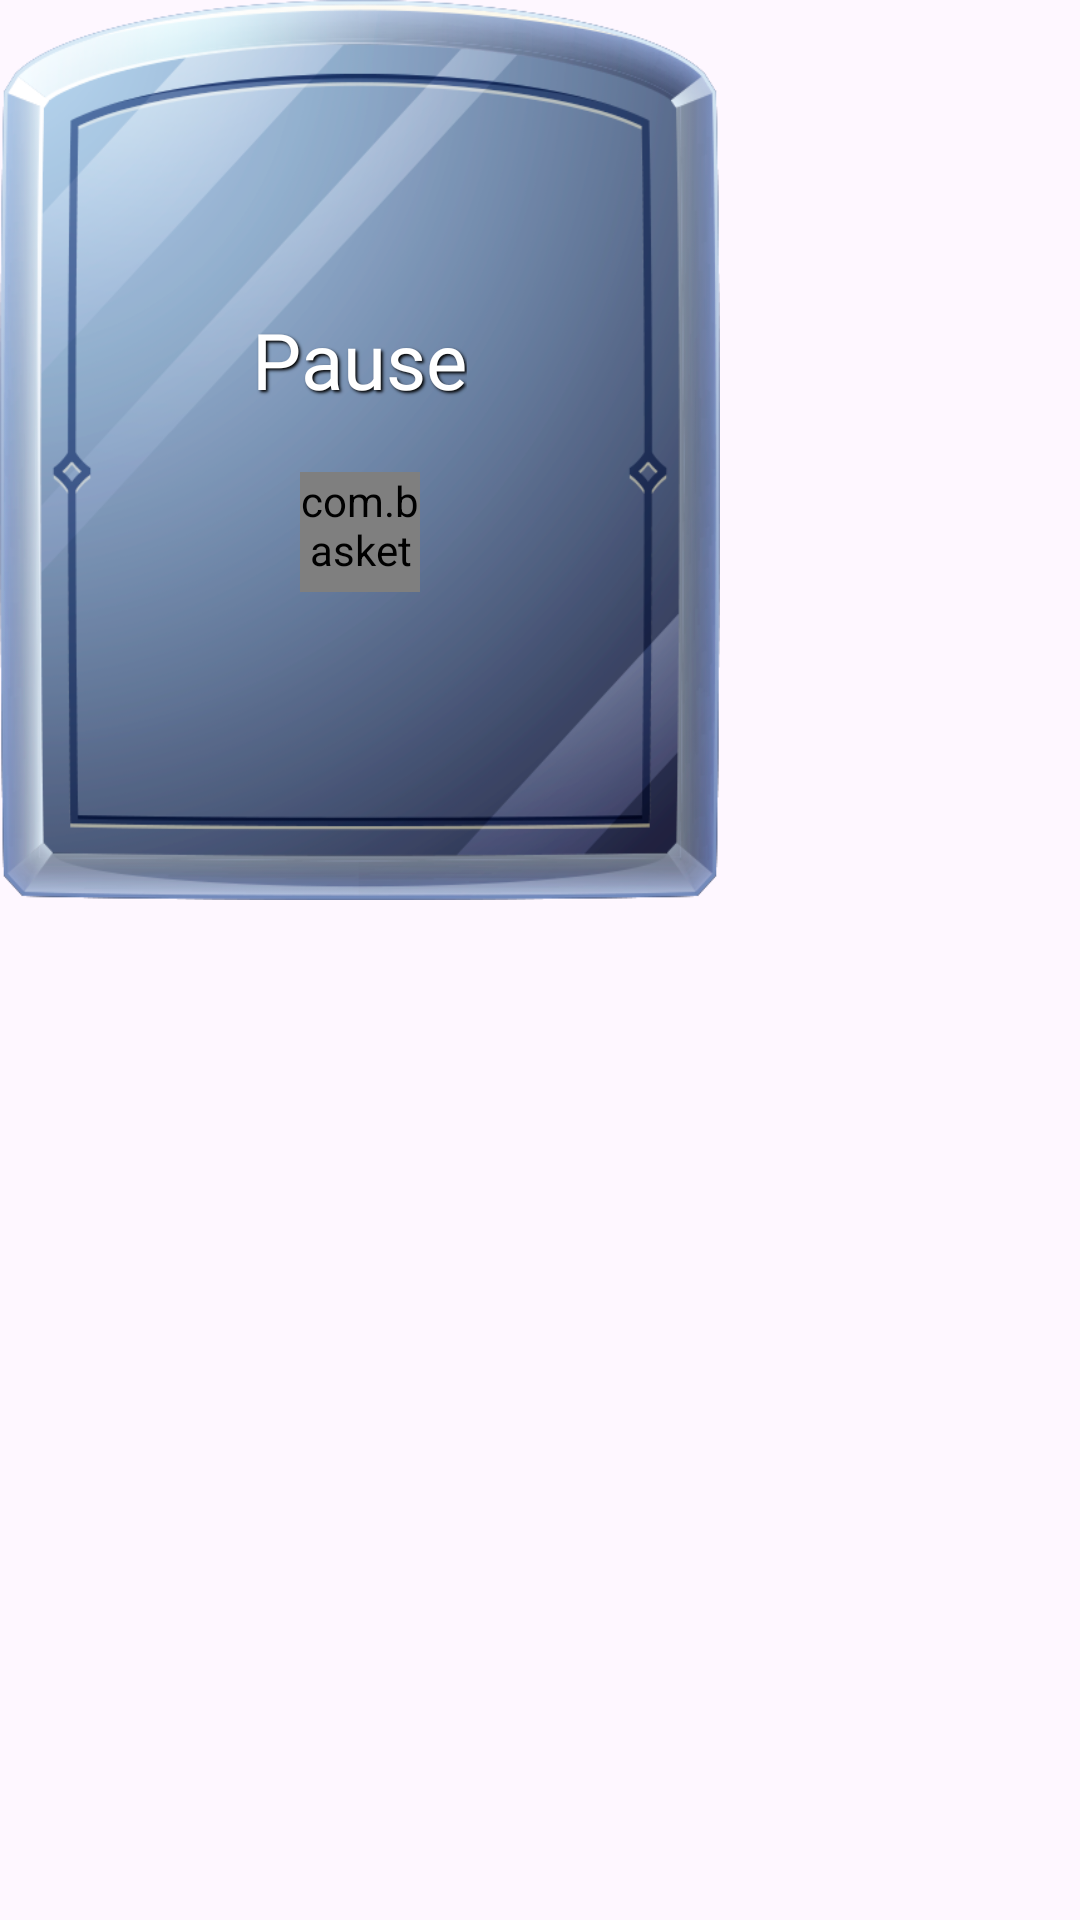

Reconstruct the res/layout file that produces this screen, plus the resources it refers to.
<!-- AndroidManifest.xml: application theme Theme.TableGame -->
<!-- res/layout/dialog_pause.xml -->
<?xml version="1.0" encoding="utf-8"?>
<FrameLayout xmlns:android="http://schemas.android.com/apk/res/android"
    xmlns:app="http://schemas.android.com/apk/res-auto"
    android:layout_width="wrap_content"
    android:layout_height="wrap_content"
    xmlns:tools="http://schemas.android.com/tools">

    <LinearLayout
        android:layout_width="240dp"
        android:orientation="vertical"
        android:gravity="center"
        android:background="@drawable/bg_dialog"
        android:layout_height="300dp">

        <TextView
            android:id="@+id/textView"
            style="@style/BasicText"
            android:layout_width="wrap_content"
            android:layout_height="wrap_content"
            android:text="@string/pause"
            android:textSize="26sp"/>

        <com.basket.game.core.library.CustomImageButton
            android:id="@+id/button_play"
            android:layout_width="40dp"
            android:layout_height="40dp"
            android:src="@drawable/button_play_small"
            android:layout_marginTop="20dp"/>

    </LinearLayout>

</FrameLayout>
<!-- resources referenced by this layout -->
<resources>
  <!-- drawable bg_dialog: png bitmap (drawable, 157521 bytes) -->
  <!-- drawable button_play_small: png bitmap (drawable, 8794 bytes) -->
  <string name="pause">Pause</string>
  <style name="BasicText">
          <item name="android:fontFamily">@font/luckiest_guy_regular</item>
          <item name="android:gravity">center</item>
          <item name="android:textColor">@color/white</item>
          <item name="android:shadowColor">@color/black</item>
          <item name="android:shadowDx">2</item>
          <item name="android:shadowDy">2</item>
          <item name="android:shadowRadius">2</item>
      </style>
  <style name="Theme.TableGame" parent="Base.Theme.BasketGame" />
  <style name="Base.Theme.BasketGame" parent="Theme.Material3.DayNight.NoActionBar">
          
          
          <item name="android:windowNoTitle">true</item>
          <item name="android:windowFullscreen">true</item>
      </style>
  <!-- not gathered from this repository: default colours our renderer supplied (Android Studio template values) -->
  <color name="black">#FF000000</color>
  <color name="white">#FFFFFFFF</color>
</resources>
